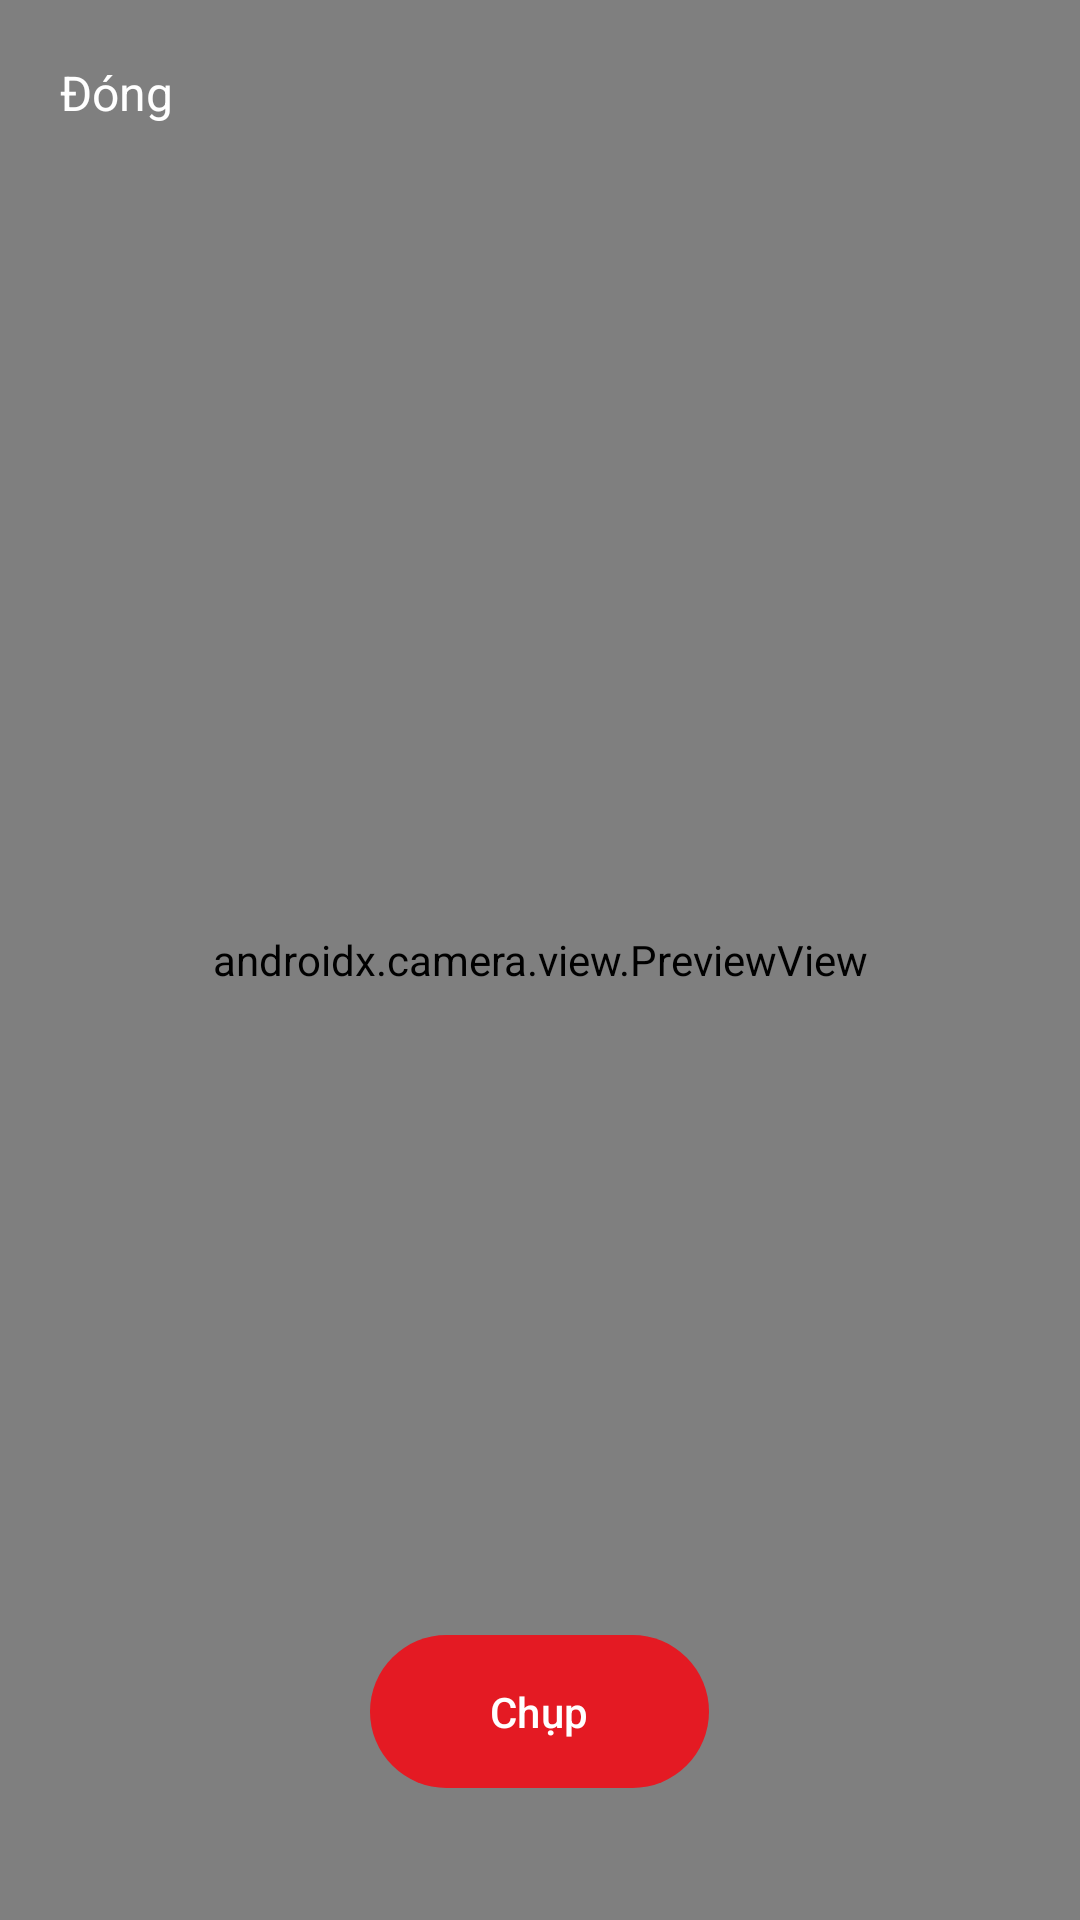

Write the Android layout XML for this screen, with the resource values it uses.
<!-- AndroidManifest.xml: application theme Theme.ESalesSFA -->
<!-- res/layout/fragment_camera.xml -->
<?xml version="1.0" encoding="utf-8"?>
<FrameLayout xmlns:android="http://schemas.android.com/apk/res/android"
    android:layout_width="match_parent"
    android:layout_height="match_parent"
    android:background="#000000">

    <androidx.camera.view.PreviewView
        android:id="@+id/previewView"
        android:layout_width="match_parent"
        android:layout_height="match_parent" />

    <TextView
        android:id="@+id/closeButton"
        android:layout_width="wrap_content"
        android:layout_height="wrap_content"
        android:layout_gravity="top|start"
        android:padding="20dp"
        android:text="@string/camera_close"
        android:textColor="#FFFFFF"
        android:textSize="16sp" />

    <com.google.android.material.button.MaterialButton
        android:id="@+id/shutterButton"
        android:layout_width="wrap_content"
        android:layout_height="wrap_content"
        android:layout_gravity="bottom|center_horizontal"
        android:layout_marginBottom="40dp"
        android:paddingHorizontal="40dp"
        android:paddingVertical="16dp"
        android:text="@string/camera_shutter" />
</FrameLayout>
<!-- resources referenced by this layout -->
<resources>
  <string name="camera_close">Đóng</string>
  <string name="camera_shutter">Chụp</string>
  <style name="Theme.ESalesSFA" parent="Base.Theme.ESalesSFA" />
  <style name="Base.Theme.ESalesSFA" parent="Theme.Material3.Light.NoActionBar">
          <item name="colorPrimary">@color/brandRed</item>
          <item name="colorOnPrimary">@color/white</item>
          <item name="colorPrimaryContainer">@color/brandRedFaint</item>
          <item name="colorOnPrimaryContainer">@color/brandRedDark</item>
  
          <item name="colorSecondary">@color/stateBlue</item>
          <item name="colorOnSecondary">@color/white</item>
  
          <item name="colorError">@color/brandRed</item>
          <item name="colorOnError">@color/white</item>
  
          
          <item name="android:colorBackground">@color/surfaceGray</item>
          <item name="colorSurface">@color/white</item>
          <item name="colorOnSurface">@color/textDark</item>
          <item name="colorSurfaceVariant">@color/white</item>
          <item name="colorOnSurfaceVariant">@color/textGrayDark</item>
          <item name="colorOutline">@color/lineGray</item>
          <item name="colorOutlineVariant">@color/lineGray</item>
  
          <item name="android:textColorPrimary">@color/textDark</item>
          <item name="android:textColorSecondary">@color/textGrayDark</item>
          <item name="android:listDivider">@color/lineGray</item>
  
          
          <item name="android:statusBarColor">@android:color/transparent</item>
          <item name="android:navigationBarColor">@android:color/transparent</item>
  
          <item name="materialAlertDialogTheme">@style/ThemeOverlay.Sfa.Dialog</item>
      </style>
  <color name="brandRed">#E41A23</color>
  <color name="white">#FFFFFFFF</color>
  <color name="brandRedFaint">#1AE41A23</color>
  <color name="brandRedDark">#B6141C</color>
  <color name="stateBlue">#2D2DFE</color>
  <color name="surfaceGray">#F7F7F8</color>
  <color name="textDark">#0A091B</color>
  <color name="textGrayDark">#6D6D7A</color>
  <color name="lineGray">@color/brandRed</color>
  <style name="ThemeOverlay.Sfa.Dialog" parent="ThemeOverlay.Material3.MaterialAlertDialog">
          <item name="colorPrimary">@color/brandRed</item>
      </style>
</resources>
